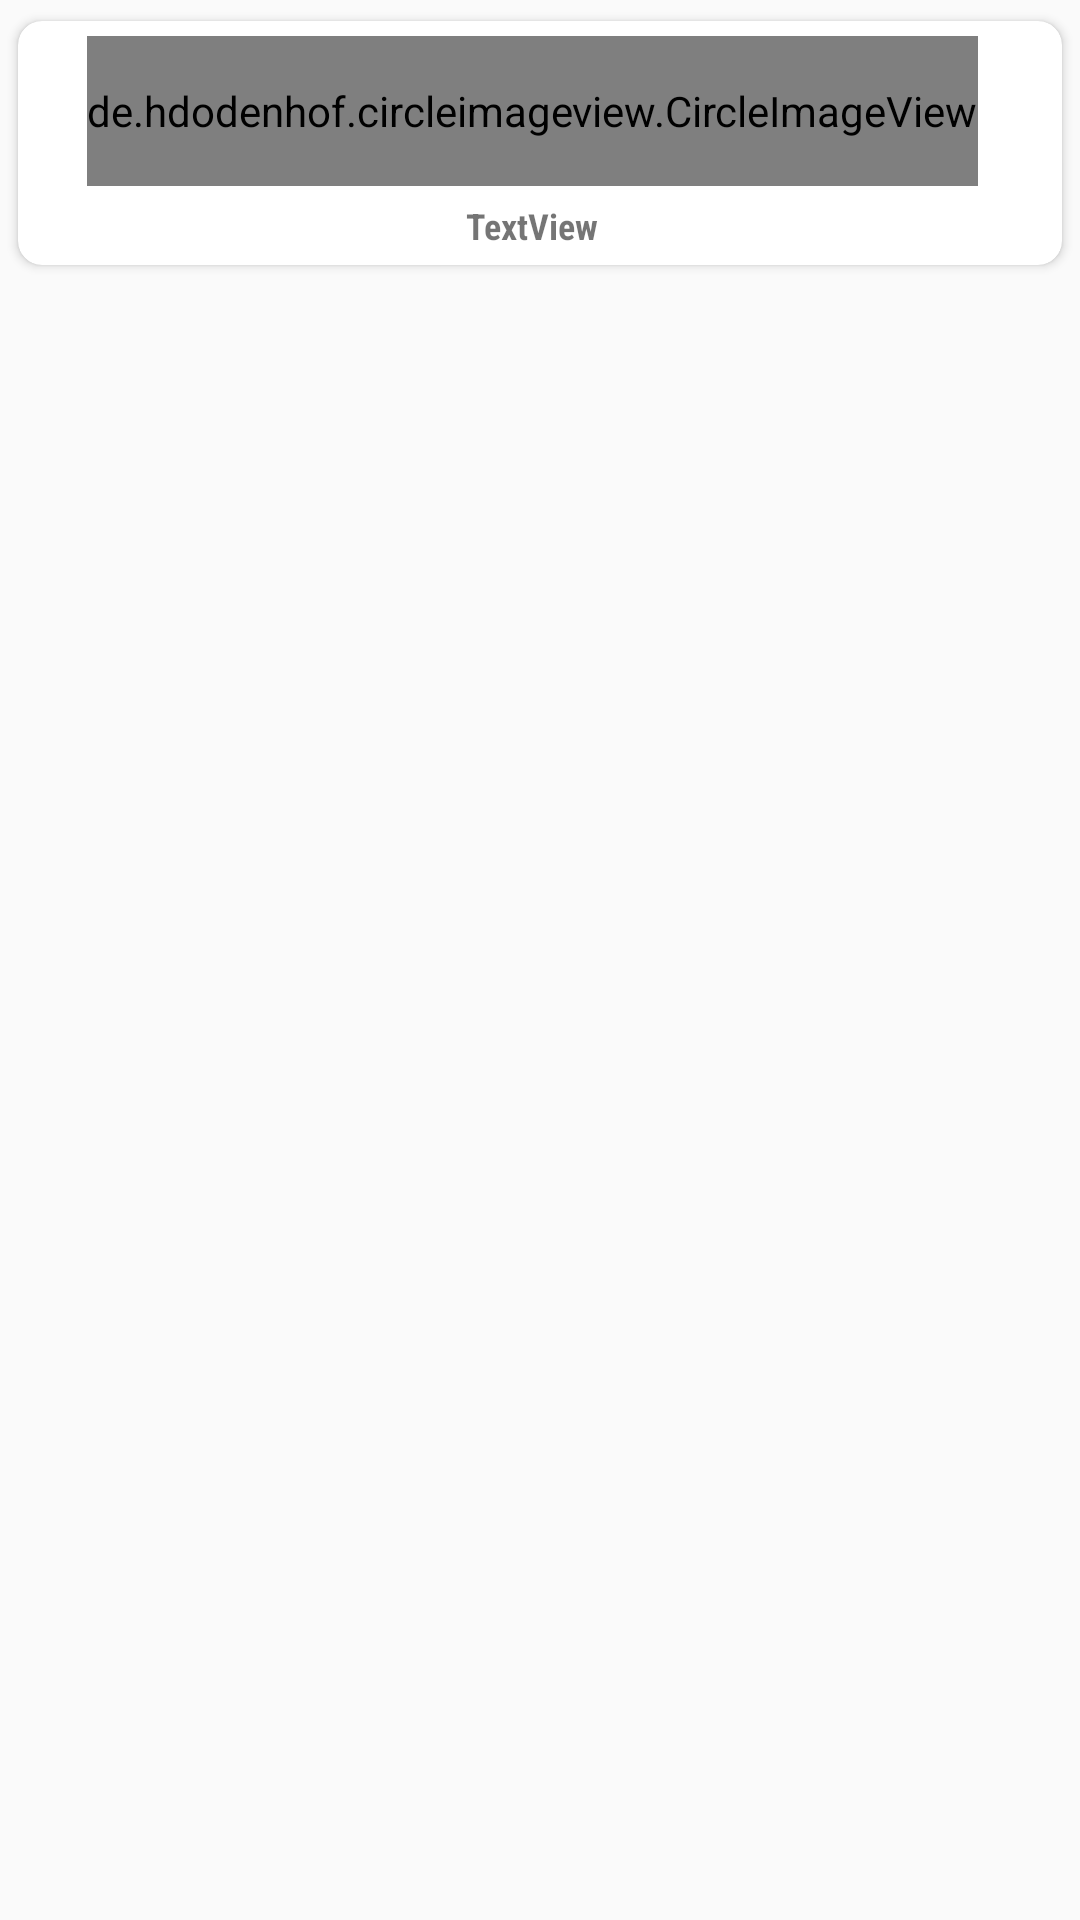

Here is an Android app screen rendered from its layout file. Give the layout XML and the strings, colors and styles it references.
<!-- AndroidManifest.xml: application theme LoginActivityTheme -->
<!-- res/layout/dashboard_list_item.xml -->
<LinearLayout xmlns:android="http://schemas.android.com/apk/res/android"
              xmlns:app="http://schemas.android.com/apk/res-auto"
              android:layout_width="wrap_content"
              android:layout_height="wrap_content"
              android:orientation="vertical">

    <android.support.v7.widget.CardView
            android:id="@+id/cardview"
            android:layout_width="match_parent"
            android:layout_height="wrap_content"
            android:layout_gravity="center"
            android:layout_margin="4dp"
            android:layout_marginEnd="5sp"
            app:cardCornerRadius="8sp"
            android:backgroundTint="@color/berrypaywhite"
            app:cardPreventCornerOverlap="false"
            android:foreground="?android:attr/selectableItemBackground"
            app:cardUseCompatPadding="true">
        <RelativeLayout
                android:layout_width="wrap_content"
                android:layout_height="wrap_content"
                android:layout_marginEnd="5sp"
                android:layout_gravity="top"
                android:orientation="horizontal">

            <de.hdodenhof.circleimageview.CircleImageView
                    android:id="@+id/menu_icon"
                    android:layout_width="wrap_content"
                    android:layout_height="50dp"
                    android:layout_centerHorizontal="true"
                    app:civ_border_color="@color/berrypaylightgrey"
                    app:civ_border_width="1sp"
                    android:scaleType="centerCrop"
                    android:layout_marginTop="5sp"
                    android:background="@drawable/rounded_image"
                    android:src="@drawable/ic_pulsa"/>

            <TextView
                    android:id="@+id/dashboard_item_name"
                    android:layout_width="match_parent"
                    android:layout_height="wrap_content"
                    android:textAlignment="center"
                    android:fontFamily="sans-serif-condensed"
                    android:gravity="center"
                    android:text="TextView"
                    android:layout_marginTop="5sp"
                    android:layout_marginBottom="5sp"
                    android:layout_below="@+id/menu_icon"
                    android:textSize="12sp"
                    android:textStyle="bold"/>
        </RelativeLayout>
    </android.support.v7.widget.CardView>
</LinearLayout>
<!-- resources referenced by this layout -->
<resources>
  <color name="berrypaylightgrey">#E9E9E9</color>
  <color name="berrypaywhite">#FFFFFF</color>
  <!-- drawable ic_pulsa: png bitmap (drawable, 2000 bytes) -->
  <!-- drawable rounded_image (drawable-v24) -->
  <?xml version="1.0" encoding="utf-8"?>
  <shape xmlns:android="http://schemas.android.com/apk/res/android">
      <corners android:radius="40dp"/>
      <stroke android:color="@color/berrypaylightgrey"/>
  </shape>
  <style name="LoginActivityTheme" parent="Theme.AppCompat.Light.NoActionBar">
          
          <item name="android:windowNoTitle">true</item>
          <item name="windowActionBar">false</item>
          <item name="colorPrimary">#ff1919</item>
          <item name="colorPrimaryDark">@color/berrypaylightgrey</item>
          <item name="colorAccent">@color/colorAccent</item>
  
      </style>
  <color name="colorAccent">#D81B60</color>
</resources>
